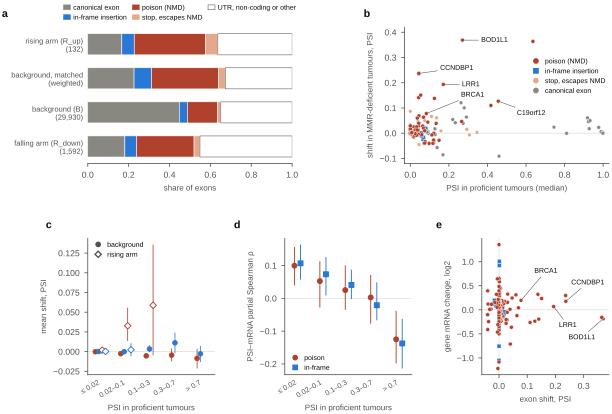

The file beside this chart, header and first rows:
panel, class, consequence, share, n, cancer, symbol, proficient_median, shift, baseline_psi, mean_shift, ci_low, ci_high, median_rho, q25, q75, gene_log2fc
a, R_up, canonical, 0.1667, 22, , , , , , , , , , , , 
a, R_up, in_frame, 0.06061, 8, , , , , , , , , , , , 
a, R_up, ptc_nmd, 0.3485, 46, , , , , , , , , , , , 
a, R_up, ptc_escape, 0.06061, 8, , , , , , , , , , , , 
a, R_up, other, 0.3636, 48, , , , , , , , , , , , 
a, B, matched to R_up proficient PSI, canonical, 0.2266, 13402, , , , , , , , , , , , 
a, B, matched to R_up proficient PSI, in_frame, 0.08562, 1182, , , , , , , , , , , , 
a, B, matched to R_up proficient PSI, ptc_nmd, 0.3281, 4427, , , , , , , , , , , , 
a, B, matched to R_up proficient PSI, ptc_escape, 0.03248, 476, , , , , , , , , , , , 
a, B, matched to R_up proficient PSI, other, 0.3273, 10443, , , , , , , , , , , , 
a, B, canonical, 0.4478, 13402, , , , , , , , , , , , 
a, B, in_frame, 0.03949, 1182, , , , , , , , , , , , 
a, B, ptc_nmd, 0.1479, 4427, , , , , , , , , , , , 
a, B, ptc_escape, 0.0159, 476, , , , , , , , , , , , 
a, B, other, 0.3489, 10443, , , , , , , , , , , , 
a, R_down, canonical, 0.1815, 289, , , , , , , , , , , , 
a, R_down, in_frame, 0.05716, 91, , , , , , , , , , , , 
a, R_down, ptc_nmd, 0.2814, 448, , , , , , , , , , , , 
a, R_down, ptc_escape, 0.02889, 46, , , , , , , , , , , , 
a, R_down, other, 0.451, 718, , , , , , , , , , , , 
b, , canonical, , , COAD, AASS, 1.0, 0.0, , , , , , , , 
b, , canonical, , , COAD, NDUFS1, 1.0, 0.0, , , , , , , , 
b, , canonical, , , COAD, CUL3, 0.919, 0.061, , , , , , , , 
b, , canonical, , , COAD, WNK1, 0.22, 0.0545, , , , , , , , 
b, , canonical, , , COAD, ALG9, 1.0, 0.0, , , , , , , , 
b, , canonical, , , COAD, TMEM230, 0.263, 0.1205, , , , , , , , 
b, , canonical, , , COAD, TMEM230, 0.0395, 0.0455, , , , , , , , 
b, , canonical, , , COAD, PTGR1, 1.0, 0.0, , , , , , , , 
b, , canonical, , , COAD, PRRC2C, 0.0935, -0.0005, , , , , , , , 
b, , canonical, , , COAD, PRRC2C, 0.129, -0.0035, , , , , , , , 
b, , canonical, , , COAD, NR2C1, 1.0, 0.0, , , , , , , , 
b, , canonical, , , COAD, NUP214, 1.0, 0.0, , , , , , , , 
b, , canonical, , , COAD, NUP214, 1.0, 0.0, , , , , , , , 
b, , canonical, , , COAD, MKLN1, 1.0, 0.0, , , , , , , , 
b, , canonical, , , COAD, RANBP10, 1.0, 0.0, , , , , , , , 
b, , canonical, , , COAD, PPIP5K2, 0.139, -0.057, , , , , , , , 
b, , canonical, , , COAD, TMEM67, 1.0, 0.0, , , , , , , , 
b, , canonical, , , COAD, TMEM67, 1.0, 0.0, , , , , , , , 
b, , canonical, , , COAD, PATL1, 0.8105, -0.0005, , , , , , , , 
b, , canonical, , , COAD, PRKN, 1.0, 0.0, , , , , , , , 
b, , canonical, , , COAD, RPL41, 0.999, -0.001, , , , , , , , 
b, , canonical, , , STAD, AASS, 1.0, 0.0, , , , , , , , 
b, , canonical, , , STAD, NDUFS1, 1.0, 0.0, , , , , , , , 
b, , canonical, , , STAD, CUL3, 0.924, 0.046, , , , , , , , 
b, , canonical, , , STAD, AIFM2, 0.9325, 0.05, , , , , , , , 
b, , canonical, , , STAD, WNK1, 0.2335, 0.0415, , , , , , , , 
b, , canonical, , , STAD, ALG9, 1.0, 0.0, , , , , , , , 
b, , canonical, , , STAD, TMEM230, 0.2795, 0.1005, , , , , , , , 
b, , canonical, , , STAD, TMEM230, 0.042, 0.039, , , , , , , , 
b, , canonical, , , STAD, PTGR1, 1.0, 0.0, , , , , , , , 
b, , canonical, , , STAD, PRRC2C, 0.0915, 0.0065, , , , , , , , 
b, , canonical, , , STAD, PRRC2C, 0.1275, 0.0175, , , , , , , , 
b, , canonical, , , STAD, NR2C1, 0.994, 0.006, , , , , , , , 
b, , canonical, , , STAD, NUP214, 0.989, 0.006, , , , , , , , 
b, , canonical, , , STAD, NUP214, 1.0, 0.0, , , , , , , , 
b, , canonical, , , STAD, MKLN1, 1.0, 0.0, , , , , , , , 
b, , canonical, , , STAD, RANBP10, 0.977, 0.023, , , , , , , , 
b, , canonical, , , STAD, PPIP5K2, 0.1695, -0.0855, , , , , , , , 
b, , canonical, , , STAD, TMEM67, 1.0, 0.0, , , , , , , , 
b, , canonical, , , STAD, TMEM67, 1.0, 0.0, , , , , , , , 
... 369 more rows
